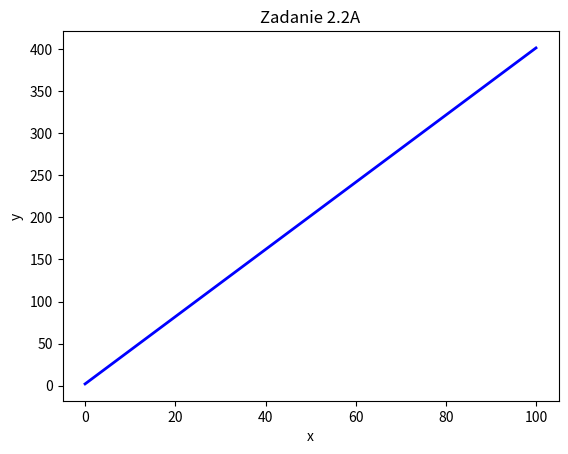

Write the Python code that produced this figure.
# Wykres danych wczytanych z pliku
import numpy as np
import matplotlib.pyplot as plt
import pandas as pd

fig = plt.figure()
ax = fig.add_subplot(111)
ax.set_xlabel('x')
ax.set_ylabel('y')
ax.set_title('Zadanie 2.2A')

x = np.arange(0.0, 100.0, 0.1)
# [redacted]
y = (4 - 4) * x**2 + (9 - 5) * x + (8 - 6)
plt.plot(x, y, color = 'blue', lw=2)

plt.show()  # pokaż wykres
